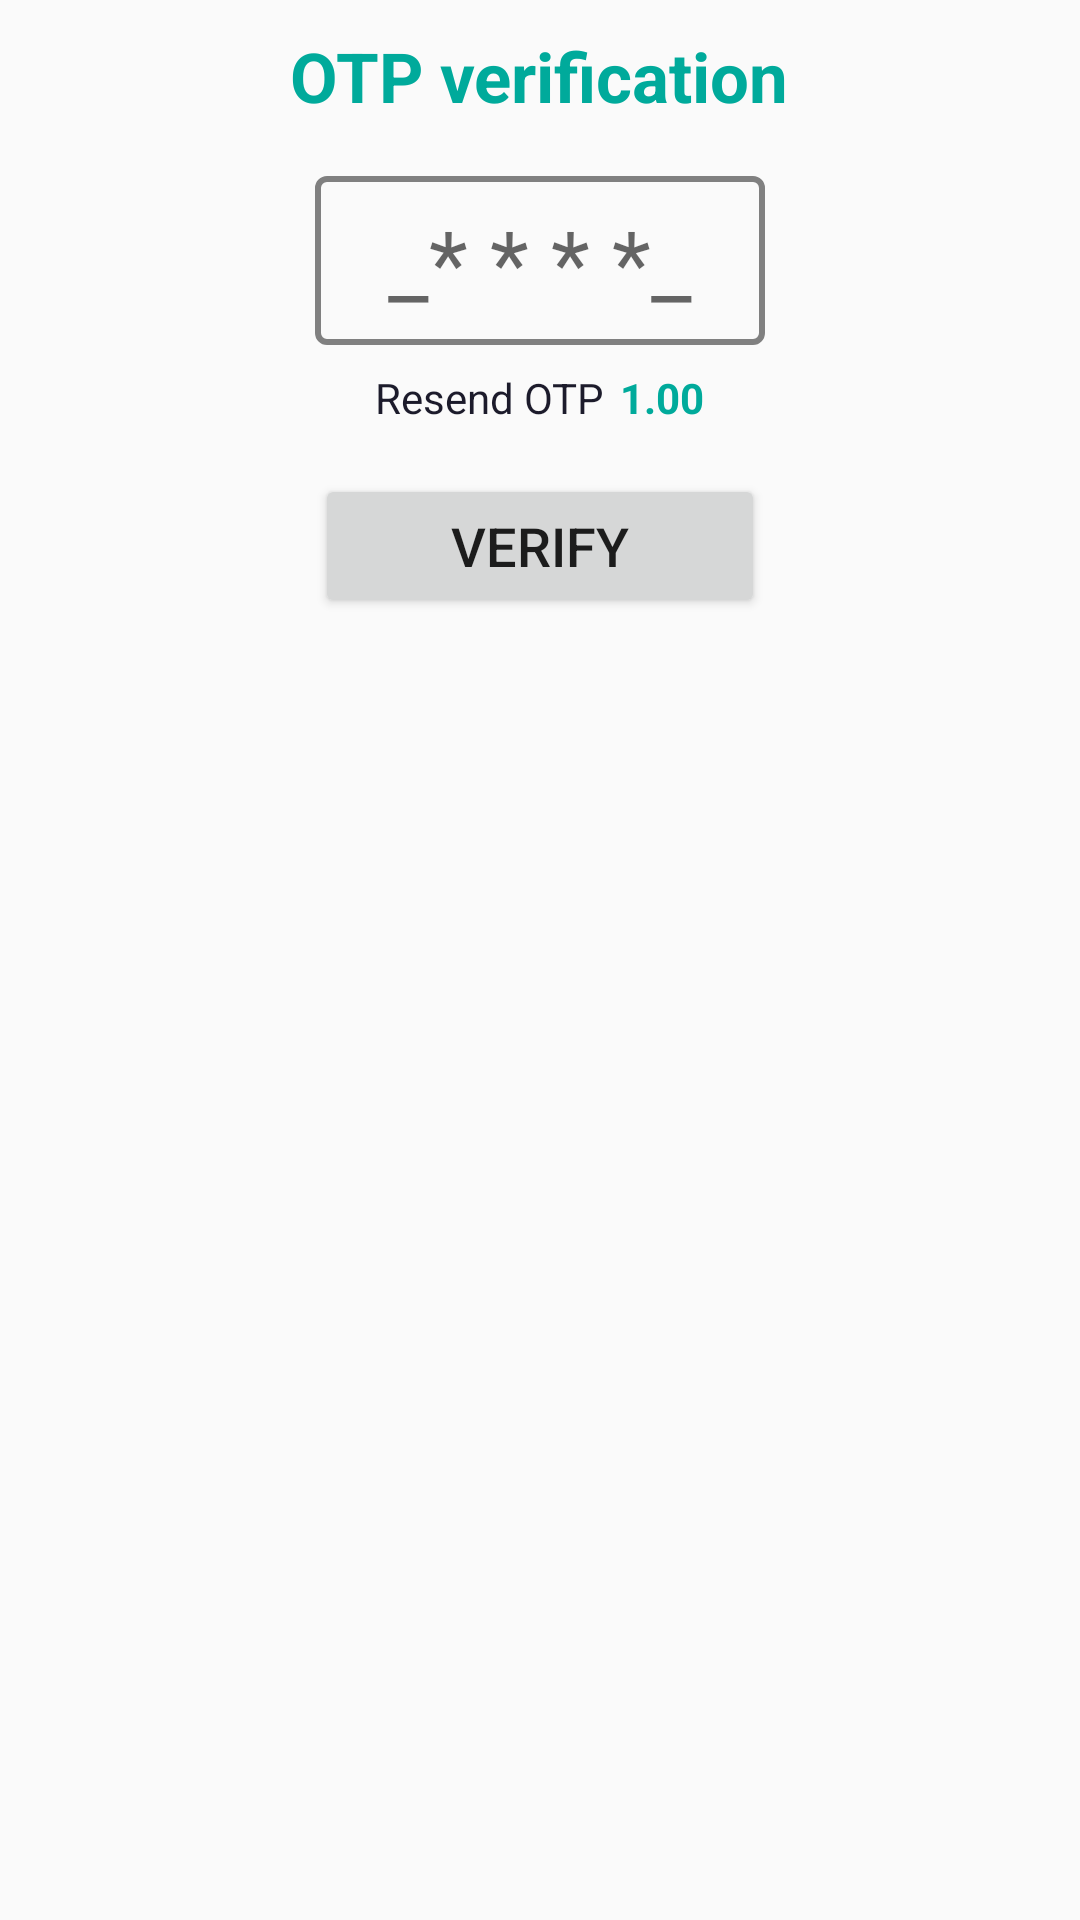

The Android layout XML behind this screen, and the referenced resources:
<!-- AndroidManifest.xml: application theme Theme.YayaBureau -->
<!-- res/layout/dialog_otp.xml -->
<?xml version="1.0" encoding="utf-8"?>
<LinearLayout
    android:orientation="vertical"
    xmlns:android="http://schemas.android.com/apk/res/android"
    android:layout_width="match_parent"
    android:layout_height="match_parent">
    <TextView
        android:layout_width="wrap_content"
        android:text="OTP verification"
        android:layout_gravity="center_horizontal"
        android:textStyle="bold"
        android:textColor="@color/main2"
        android:layout_margin="10dp"
        android:textSize="23dp"
        android:layout_height="wrap_content"/>

    <EditText
        android:id="@+id/otp_verify"
        android:layout_width="150dp"
        android:layout_gravity="center_horizontal"
        android:hint="_* * * *_"
        android:textSize="30dp"
        android:layout_margin="8dp"
        android:background="@drawable/border_grey"
        android:textAlignment="center"
        android:layout_height="wrap_content"/>


    <LinearLayout
        android:layout_width="wrap_content"
        android:orientation="horizontal"
        android:layout_gravity="center_horizontal"
        android:layout_height="wrap_content">

        <TextView
            android:id="@+id/otp_resend"
            android:layout_width="wrap_content"
            android:text="Resend OTP"
            android:textColor="@color/black"
            android:layout_height="wrap_content"/>

        <TextView
            android:id="@+id/otp_timer"
            android:layout_width="wrap_content"
            android:text="1.00"
            android:layout_marginStart="5dp"
            android:textColor="@color/main2"
            android:textStyle="bold"
            android:layout_height="wrap_content"/>


    </LinearLayout>


    <Button
        android:id="@+id/btn_verify"
        android:layout_width="150dp"
        android:layout_gravity="center_horizontal"
        android:textAlignment="center"
        android:layout_margin="16dp"
        android:textSize="18dp"
        android:text="Verify"
        android:layout_height="wrap_content"/>

    <com.github.ybq.android.spinkit.SpinKitView
        xmlns:app="http://schemas.android.com/apk/res-auto"
        android:id="@+id/progress_VScode"
        style="@style/SpinKitView.Small.Circle"
        android:layout_width="wrap_content"
        android:layout_height="wrap_content"
        android:visibility="gone"
        android:layout_gravity="center"
        app:SpinKit_Color="@color/main"
        android:layout_margin="8dp"
        android:layout_centerHorizontal="true"/>

</LinearLayout>
<!-- resources referenced by this layout -->
<resources>
  <color name="black">#1C1B2B</color>
  <color name="main">#0BF4DE</color>
  <color name="main2">#00AA9B</color>
  <!-- drawable border_grey (drawable) -->
  <?xml version="1.0" encoding="utf-8"?>
  <shape android:shape="rectangle" xmlns:android="http://schemas.android.com/apk/res/android">
      <stroke android:color="#808080"
          android:width="2dp"/>
      <corners android:radius="3dp"/>
  
      <padding
          android:top="8dp"
          android:left="8dp"
          android:bottom="8dp"
          android:right="8dp"/>
  </shape>
  <style name="Theme.YayaBureau" parent="Theme.AppCompat.DayNight.NoActionBar">
          
          <item name="colorPrimary">@color/primary</item>
          <item name="colorPrimaryVariant">@color/primary</item>
          <item name="colorOnPrimary">@color/white</item>
          
          <item name="colorSecondary">@color/secondary</item>
          <item name="colorSecondaryVariant">@color/secondary</item>
          <item name="colorOnSecondary">@color/black</item>
          
          <item name="android:statusBarColor" tools:targetApi="l">?attr/colorOnSecondary</item>
          
      </style>
  <color name="primary">#0BF4DE</color>
  <color name="white">#FFFFFFFF</color>
  <color name="secondary">#1C1B2B</color>
</resources>
